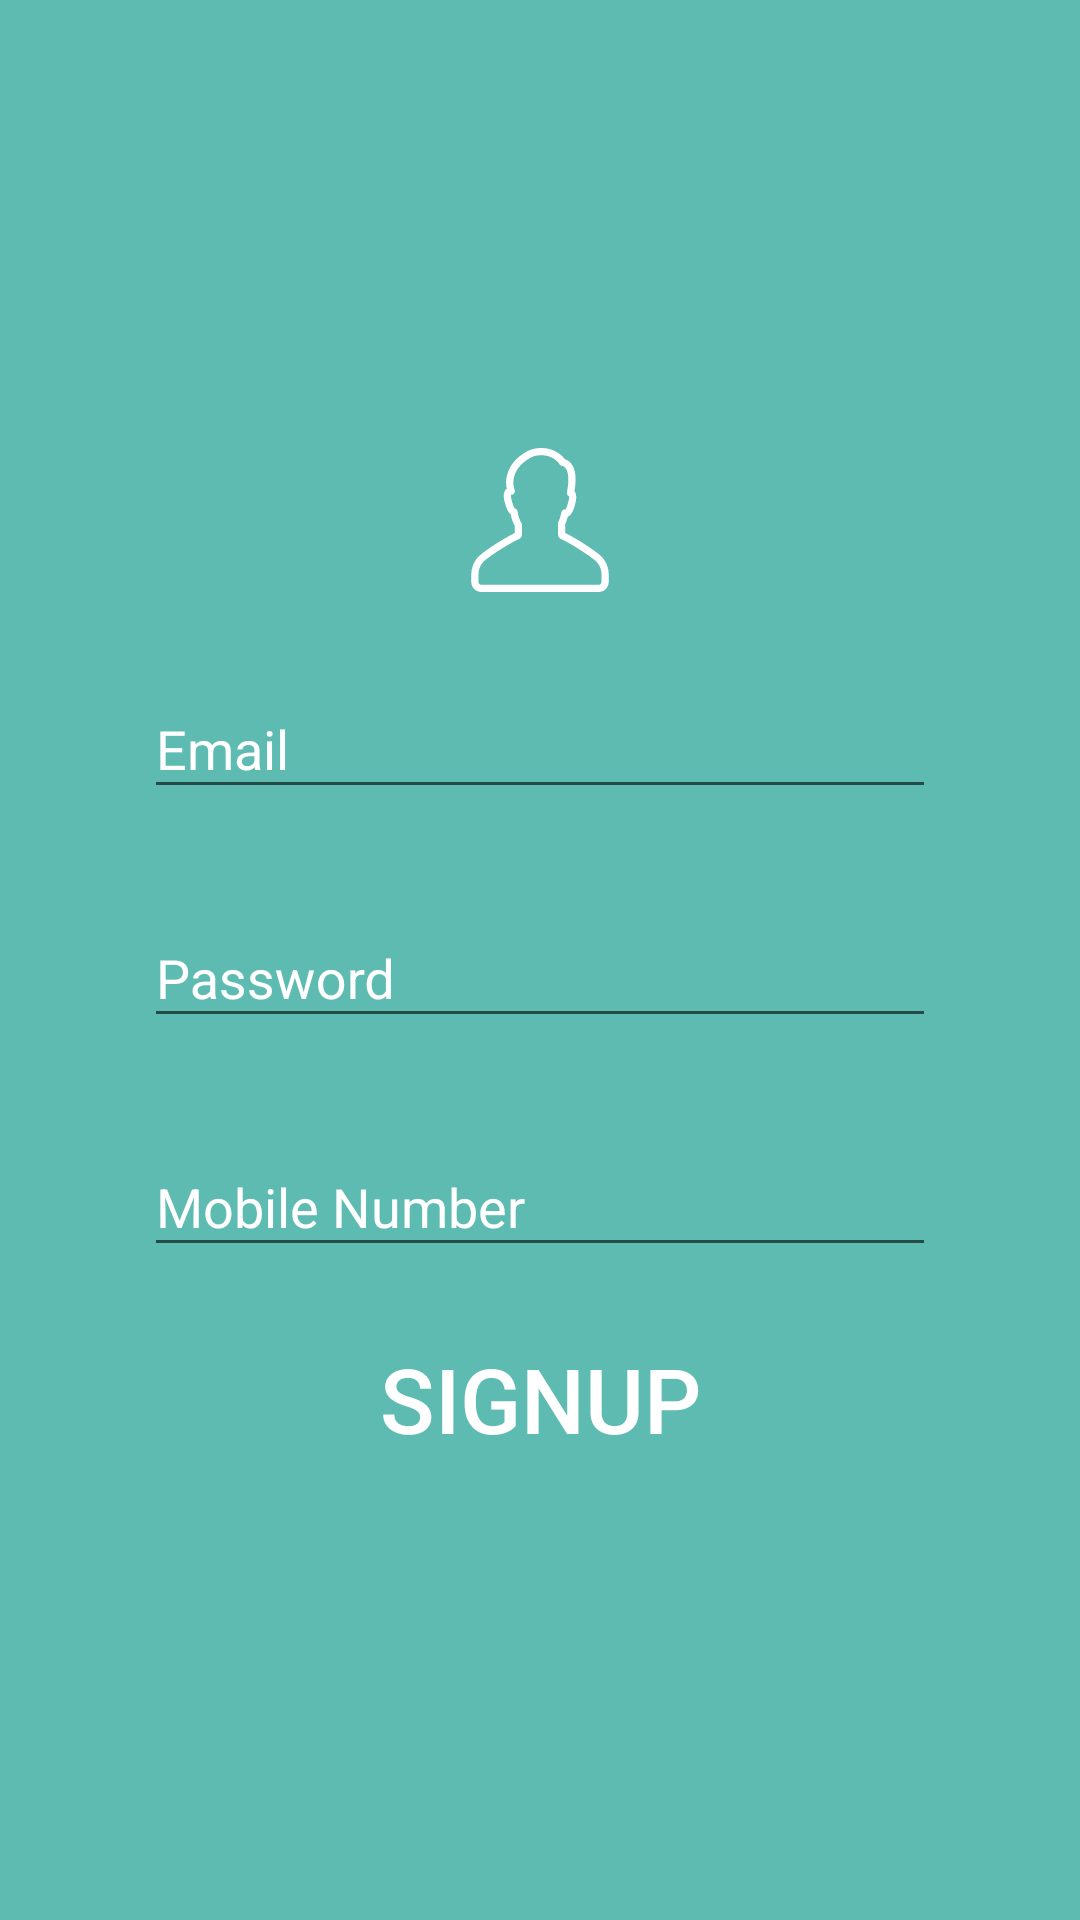

Here is an Android app screen rendered from its layout file. Give the layout XML and the strings, colors and styles it references.
<!-- AndroidManifest.xml: application theme AppTheme.NoActionBar.FullScreen -->
<!-- res/layout/layout_signup.xml -->
<?xml version="1.0" encoding="utf-8"?>
<LinearLayout xmlns:android="http://schemas.android.com/apk/res/android"
    android:layout_width="match_parent"
    android:layout_height="match_parent"
    android:background="@color/colorAccentTrans"
    android:gravity="center"
    android:orientation="vertical"
    android:padding="48dp">

    <ImageView
        android:layout_width="wrap_content"
        android:layout_height="wrap_content"
        android:paddingBottom="20dp"
        android:scaleType="centerCrop"
        android:src="@drawable/ic_user" />

    <android.support.design.widget.TextInputLayout
        android:layout_width="match_parent"
        android:layout_height="wrap_content"
        android:textColorHint="#FFF">

        <android.support.design.widget.TextInputEditText
            android:layout_width="match_parent"
            android:layout_height="wrap_content"
            android:hint="Email"
            android:textColor="#FFFFFF" />
    </android.support.design.widget.TextInputLayout>

    <android.support.design.widget.TextInputLayout
        android:layout_width="match_parent"
        android:layout_height="wrap_content"
        android:layout_marginTop="24dp"
        android:textColorHint="#FFF">

        <android.support.design.widget.TextInputEditText
            android:layout_width="match_parent"
            android:layout_height="wrap_content"
            android:hint="Password"
            android:textColor="#FFFFFF" />
    </android.support.design.widget.TextInputLayout>

    <android.support.design.widget.TextInputLayout
        android:layout_width="match_parent"
        android:layout_height="wrap_content"
        android:layout_marginTop="24dp"
        android:textColorHint="#FFF">

        <android.support.design.widget.TextInputEditText
            android:layout_width="match_parent"
            android:layout_height="wrap_content"
            android:hint="Mobile Number"
            android:textColor="#FFFFFF" />
    </android.support.design.widget.TextInputLayout>

    <Button
        android:id="@+id/btnSignup"
        android:layout_width="match_parent"
        android:layout_height="wrap_content"
        android:layout_marginTop="20dp"
        android:background="@null"
        android:text="Signup"
        android:textColor="#FFF"
        android:textSize="30sp" />
</LinearLayout>
<!-- resources referenced by this layout -->
<resources>
  <color name="colorAccentTrans">#a0009688</color>
  <!-- drawable ic_user (drawable) -->
  <vector android:height="48dp" android:viewportHeight="488.9"
      android:viewportWidth="488.9" android:width="48dp" xmlns:android="http://schemas.android.com/apk/res/android">
      <path android:fillColor="#FFFFFF" android:pathData="M477.7,454.8v-26c0,-26.5 -12.4,-52 -33.1,-68.1c-48.2,-37.4 -97.3,-63.5 -114.5,-72.2v-29.7c3.5,-7.8 6.4,-16.3 8.6,-25.5c12.8,-4.6 19.8,-23.4 24.5,-40c6.3,-22.1 5.6,-37.6 -1.8,-46.2c7.8,-42.5 4.3,-73.8 -10.3,-93.1c-7.7,-10.1 -16.7,-14.4 -22.7,-16.3c-4.3,-6 -13,-16.1 -27.7,-24.2C285.5,4.5 268.4,0 249.6,0c-3.4,0 -6.8,0.2 -9.8,0.4c-8.4,0.4 -16.7,2 -24.9,4.7c-0.1,0 -0.2,0.1 -0.3,0.1c-9,3.1 -17.8,7.6 -26.3,13.4c-9.7,6.2 -18.6,13.6 -26.3,21.8c-15.1,15.5 -25.1,33 -29.4,51.7c-4.1,15.5 -4.4,31.1 -1,46.4c-1.8,1.3 -3.4,2.8 -4.8,4.6c-6.9,9.1 -7.2,23.4 -1.1,45.1c4.2,15 9.8,30.3 19.3,37.2c2.8,14.4 7.5,27.5 13.8,39.1v24.1c-17.2,8.7 -66.3,34.7 -114.5,72.2c-20.7,16.1 -33.1,41.5 -33.1,68.1v26c0,18.8 15.3,34 34,34h398.5C462.4,488.9 477.7,473.6 477.7,454.8zM35.6,454.8v-26c0,-19 8.8,-37.2 23.6,-48.7c52,-40.3 104.9,-66.9 115,-71.8c5.6,-2.7 9.1,-8.3 9.1,-14.6v-32.5c0,-2.2 -0.6,-4.3 -1.7,-6.2c-6.6,-11.2 -11.2,-24.6 -13.5,-39.9c-0.8,-4.9 -4.4,-8.8 -9.1,-10c-1.3,-1.5 -5,-6.9 -9.7,-23.6c-3.9,-13.8 -3.6,-20.2 -3.2,-22.5c3.9,0.2 7.8,-1.6 10.3,-4.7c2.6,-3.3 3.3,-7.7 1.9,-11.6c-5.2,-14.5 -5.8,-29.4 -1.8,-44.6c3.4,-14.6 11.2,-28.2 23.3,-40.6c6.5,-7 14,-13.1 22,-18.2c0.1,-0.1 0.3,-0.2 0.4,-0.3c6.7,-4.7 13.7,-8.2 20.6,-10.6c0.1,0 0.2,-0.1 0.2,-0.1c5.9,-2 12,-3.1 18.4,-3.4c17.5,-1.5 33.2,1.8 47.1,9.9c15.2,8.4 21.4,19.4 21.4,19.4c1.9,3.9 5.3,6.2 9.7,6.5c0.3,0 6.8,1 12.4,8.9c5.9,8.4 14.3,30 3.8,80.4c-1.2,5.6 1.7,11.2 6.8,13.6c0.5,1.8 1.3,7.9 -3,23.1c-3.8,13.4 -6.9,19.5 -8.7,22.2c-2.3,-0.4 -4.7,-0.2 -6.9,0.8c-3.8,1.6 -6.6,5.1 -7.3,9.1c-2.1,12 -5.5,22.8 -9.9,32c-0.8,1.7 -1.2,3.5 -1.2,5.3v37.6c0,6.3 3.5,11.8 9.1,14.6c10.1,4.9 63,31.6 114.9,71.8c14.8,11.5 23.6,29.7 23.6,48.7v26c0,5.2 -4.3,9.5 -9.5,9.5H45.2C39.9,464.4 35.6,460.1 35.6,454.8z"/>
  </vector>
  <style name="AppTheme.NoActionBar.FullScreen">
          <item name="windowActionBar">false</item>
          <item name="windowNoTitle">true</item>
          <item name="android:windowFullscreen">true</item>
      </style>
</resources>
